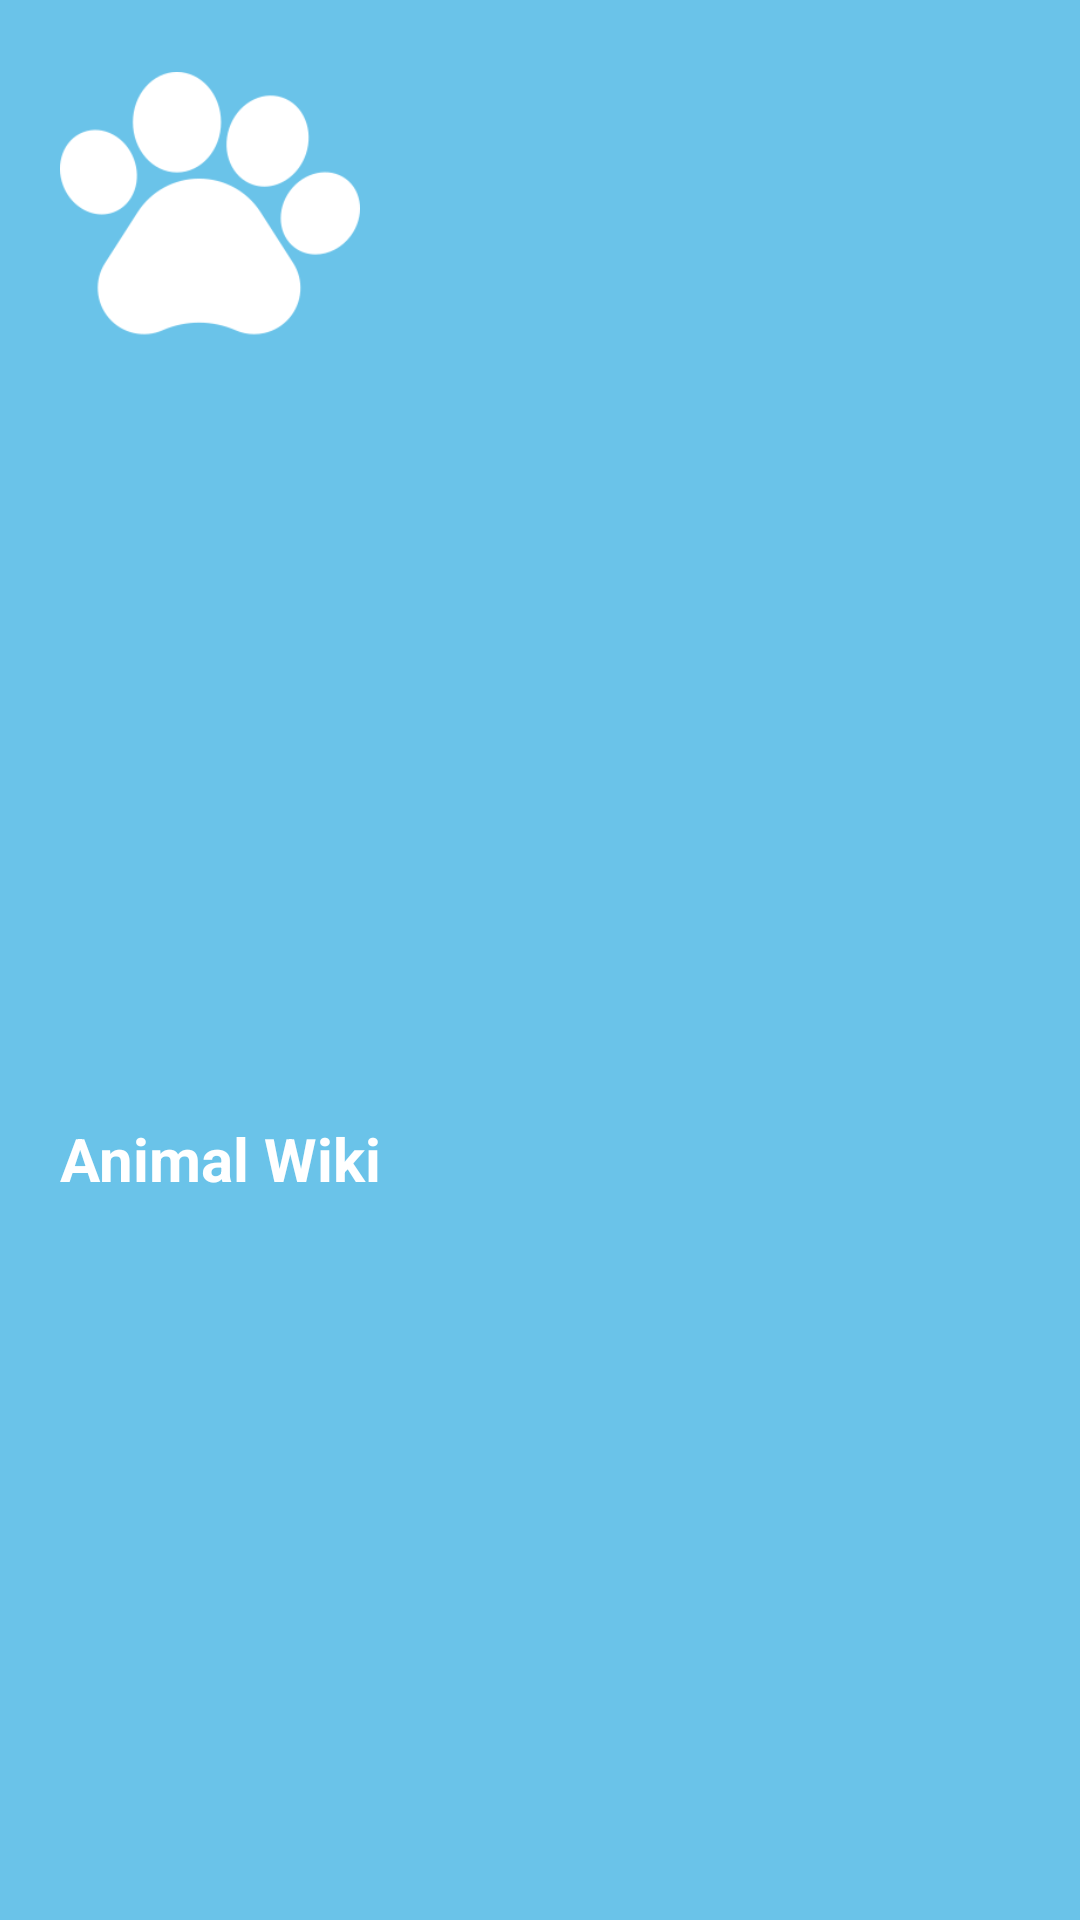

Write the Android layout XML for this screen, with the resource values it uses.
<!-- AndroidManifest.xml: application theme Theme.AnimalWiki -->
<!-- res/layout/nav_header_main.xml -->
<?xml version="1.0" encoding="utf-8"?>
<androidx.constraintlayout.widget.ConstraintLayout xmlns:android="http://schemas.android.com/apk/res/android"
    xmlns:app="http://schemas.android.com/apk/res-auto"
    xmlns:tools="http://schemas.android.com/tools"
    android:layout_width="match_parent"
    android:layout_height="wrap_content"
    android:background="@color/color_main"
    android:orientation="vertical"

    >


    <ImageView
        android:id="@+id/imageView"
        android:layout_width="100dp"
        android:layout_height="100dp"
        android:layout_marginStart="20dp"
        android:src="@drawable/icon"
        android:layout_marginTop="24dp"
        app:layout_constraintStart_toStartOf="parent"
        app:layout_constraintTop_toTopOf="parent" />

    <TextView
        android:id="@+id/textView2"
        android:layout_width="wrap_content"
        android:layout_height="wrap_content"
        android:paddingTop="8dp"
        android:layout_marginVertical="10dp"
        android:text="Animal Wiki"
        android:textAppearance="@style/TextAppearance.AppCompat.Body1"
        android:textColor="@color/white"
        android:textSize="20sp"
        android:layout_marginStart="20dp"
        android:textStyle="bold"
        app:layout_constraintBottom_toBottomOf="parent"
        app:layout_constraintStart_toStartOf="parent"
        app:layout_constraintTop_toBottomOf="@+id/imageView" />
</androidx.constraintlayout.widget.ConstraintLayout>
<!-- resources referenced by this layout -->
<resources>
  <color name="color_main">#6AC3E9</color>
  <color name="white">#FFFFFFFF</color>
  <!-- drawable icon: png bitmap (drawable, 9227 bytes) -->
  <style name="Theme.AnimalWiki" parent="Theme.MaterialComponents.DayNight.NoActionBar">
          
          <item name="colorPrimary">@color/purple_500</item>
          <item name="colorPrimaryVariant">@color/white</item>
          <item name="colorOnPrimary">@color/white</item>
          
          <item name="colorSecondary">@color/teal_200</item>
          <item name="colorSecondaryVariant">@color/teal_700</item>
          <item name="colorOnSecondary">@color/black</item>
          
          <item name="android:statusBarColor" tools:targetApi="l">?attr/colorPrimaryVariant</item>
          
      </style>
  <color name="purple_500">#FFF</color>
  <color name="teal_200">#6AC3E9</color>
  <color name="teal_700">#6AC3E9</color>
  <color name="black">#000000</color>
</resources>
